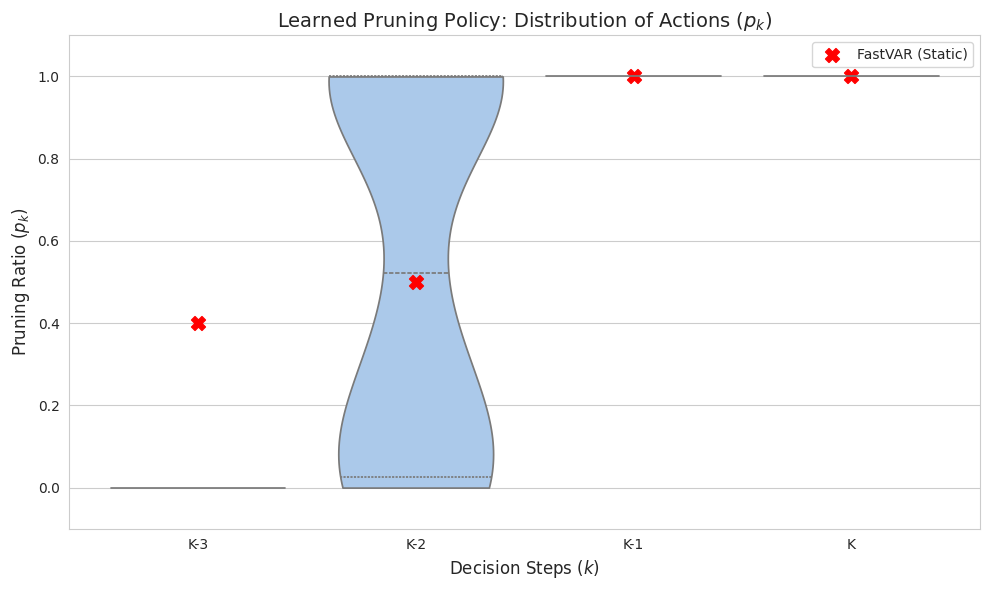
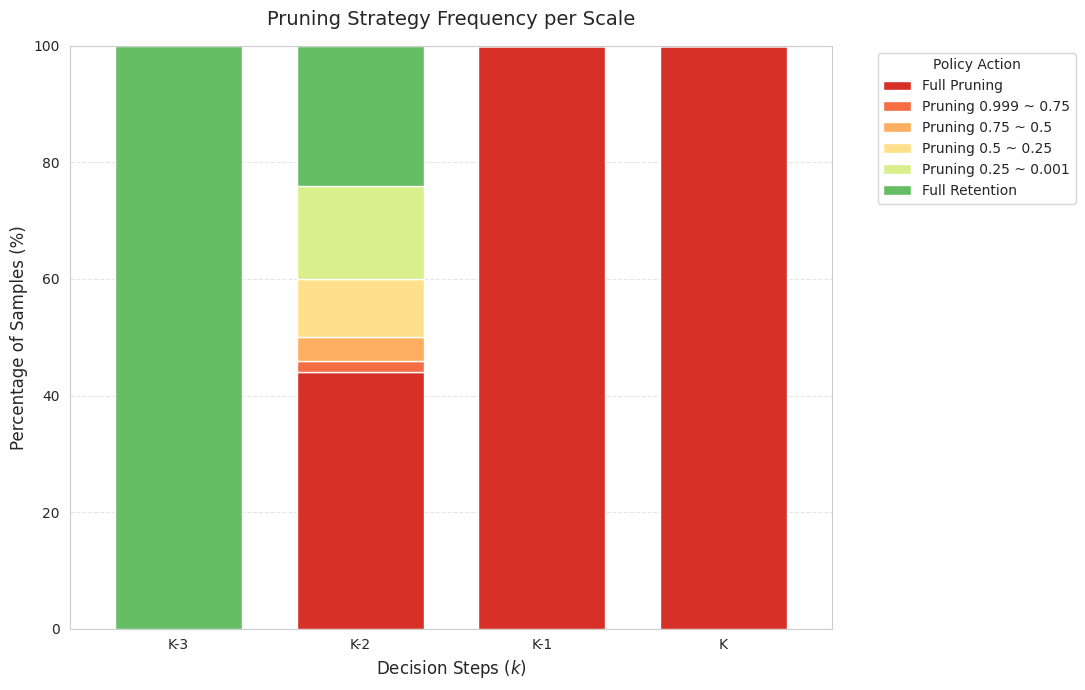

The script that saved these images, in order:
import pandas as pd
import seaborn as sns
import matplotlib.pyplot as plt
import json

# 1. 載入數據
data = {
    "99b272ae23876c2a554b2b4a5a584bd7cb74d330": [
        0.0,
        0.0,
        1.0,
        1.0
    ],
    "aaf0de4024c34ec7892d25b49acb2972216e0df0": [
        0.0,
        1.0,
        1.0,
        1.0
    ],
    "dd6603d528ca9f4f332b5e40a5c717cc2a69a0a6": [
        0.0,
        0.0,
        1.0,
        1.0
    ],
    "b17680474b0407bf4732db4a6f91a33209837052": [
        0.0,
        0.4785534683614969,
        1.0,
        1.0
    ],
    "3f5f8f71d06408fbe1ca4a8d6dcd811478f79a0e": [
        0.0,
        1.0,
        1.0,
        1.0
    ],
    "7f22cea795318dab30635f080b5cb72cdfc59b85": [
        0.0,
        0.01675957441329956,
        1.0,
        1.0
    ],
    "e99e57084b8819fdd2b26daa6e735ed2db7ed558": [
        0.0,
        0.0,
        1.0,
        1.0
    ],
    "777301f951a15f340f19587be055b552b381ee52": [
        0.0,
        1.0,
        1.0,
        1.0
    ],
    "5cb019e15c6270661ed1ed49b708181710b0a006": [
        0.0,
        0.9166063070297241,
        1.0,
        1.0
    ],
    "3b09681b9550b67b565fc241889234cd57f5e79c": [
        0.0,
        1.0,
        1.0,
        1.0
    ],
    "d2c539a4e5ce2d9f2906fc1a0678e57200920dd0": [
        0.0,
        1.0,
        1.0,
        1.0
    ],
    "6441a901ff944fee38d8d1b11d3302ffccb1d5c4": [
        0.0,
        1.0,
        1.0,
        1.0
    ],
    "1d7425378cbe029537e1ec4b78fb4dfacc39e217": [
        0.0,
        0.0,
        1.0,
        1.0
    ],
    "2176d948af3c2339735b1e59258d54ad99571fe6": [
        0.0,
        0.10177487134933472,
        1.0,
        1.0
    ],
    "770c762184ab23a162d0700ccc65a773e85696e1": [
        0.0,
        0.0,
        1.0,
        1.0
    ],
    "ac149c14b326c82c9831c4f724828a93ff1fb424": [
        0.0,
        1.0,
        1.0,
        1.0
    ],
    "529bb08b209f976db1dd09a228c793290aedfe99": [
        0.0,
        0.3305172473192215,
        1.0,
        1.0
    ],
    "b7aaee5d323fa468366fd31dd0f4c2a59d8348b0": [
        0.0,
        1.0,
        1.0,
        1.0
    ],
    "fa1b1b4a6a357acfde3bd359c045f946c3fe3b7c": [
        0.0,
        0.5636987164616585,
        1.0,
        1.0
    ],
    "a25956c536b45e8982aff1554bd863348bc0f0fb": [
        0.0,
        1.0,
        1.0,
        1.0
    ],
    "099fd2da5aa25f4515320b0b6391eec98f5d81b7": [
        0.0,
        0.05497017502784729,
        1.0,
        1.0
    ],
    "f7f712aa026eeeed5d0f3ff0c178b998e8458702": [
        0.0,
        1.0,
        1.0,
        1.0
    ],
    "8fe1a3a233c40497a4b4d8c71ecc3b27539c8176": [
        0.0,
        0.24835243821144104,
        1.0,
        1.0
    ],
    "c717db50074b8511322347967a970dbd2b1957aa": [
        0.0,
        1.0,
        1.0,
        1.0
    ],
    "9d8b8bb8a988f74b1e08fa1c4f3f65b50768d5a8": [
        0.0,
        1.0,
        1.0,
        1.0
    ],
    "1df5793b5155179f70fa2cd86585202f39fe8f4f": [
        0.0,
        0.0,
        1.0,
        1.0
    ],
    "c0be8ba511b0fcbdac1782ffb0f4b6bc8f474ec2": [
        0.0,
        0.665568932890892,
        1.0,
        1.0
    ],
    "12408d092447a808500a579c3eef46bbcb3c3178": [
        0.0,
        1.0,
        1.0,
        1.0
    ],
    "e363dd188593cd16717f519aa4b3ea09690f79d7": [
        0.0,
        0.22250735759735107,
        1.0,
        1.0
    ],
    "03b0f113c0255a7257ccf1cf0f2b8e90008e9f9f": [
        0.0,
        0.0,
        1.0,
        1.0
    ],
    "c2862ccd34a30713aa6be6e6cac9a25350b7b798": [
        0.0,
        1.0,
        1.0,
        1.0
    ],
    "b01ee2fbc2b805a12313a900d5f49dfe76ae5fd8": [
        0.0,
        1.0,
        1.0,
        1.0
    ],
    "095af2c2ed3927d532e0acfb363ef9223bfbfdb8": [
        0.0,
        0.14186328649520874,
        1.0,
        1.0
    ],
    "5468539d1e7a6b146bf81136e7fa37cb0dab68e5": [
        0.0,
        1.0,
        1.0,
        1.0
    ],
    "84bd64f625e8ddc05208228e7c1c421f94934fd2": [
        0.0,
        1.0,
        1.0,
        1.0
    ],
    "8c15e0f4e4921cd4aaabee122f402585b402376d": [
        0.0,
        0.34554165601730347,
        1.0,
        1.0
    ],
    "61e0e39f51f761f8de8a2ad7ab9c0d90e20bf8d8": [
        0.0,
        1.0,
        1.0,
        1.0
    ],
    "bdb60b5b3b3d2cc8d294f66332b5df09a908a66e": [
        0.0,
        1.0,
        1.0,
        1.0
    ],
    "4fb1bd719fdf3e085b41fac44b2ff23bdf2d7250": [
        0.0,
        0.0,
        1.0,
        1.0
    ],
    "dba28a281cdc1eed895ad5f8927f87945219ec29": [
        0.0,
        0.0,
        1.0,
        1.0
    ],
    "7cb528fd2f9a1b6bfe767877be5c733c13b1e0f8": [
        0.0,
        0.13474735617637634,
        1.0,
        1.0
    ],
    "c92f12cd0c6f866b2ca1bb6ff86cabec688e21fd": [
        0.0,
        0.0,
        1.0,
        1.0
    ],
    "8ee1e69d527b57177817300581975971b46bed78": [
        0.0,
        1.0,
        1.0,
        1.0
    ],
    "abf4a9942fd7581d7afb46465620fe93569854af": [
        0.0,
        0.0,
        1.0,
        1.0
    ],
    "0578fba88eddfd13cd518aa059223f46a05b6764": [
        0.0,
        0.12666800618171692,
        1.0,
        1.0
    ],
    "6bc196f8d43a22e688bff83585f6766ffd8a301f": [
        0.0,
        0.28323304653167725,
        1.0,
        1.0
    ],
    "da133384164fabafdccf74e2cb1516f0d8b1935c": [
        0.0,
        1.0,
        1.0,
        1.0
    ],
    "125587b6e8668882b8f4757c439943f1db6b8add": [
        0.0,
        0.0,
        1.0,
        1.0
    ],
    "920356e6793a2178ae773c17d4cb873fcd429927": [
        0.0,
        1.0,
        1.0,
        1.0
    ],
    "91717ce407b296450697d297bd7fbac92df9d5aa": [
        0.0,
        0.3041767030954361,
        1.0,
        1.0
    ]
}

# 2. 轉換為長格式 (Long Format)
rows = []
scales = ['K-3', 'K-2', 'K-1', 'K']
for sample_id, p_values in data.items():
    for i, p_val in enumerate(p_values):
        rows.append({'Scale': scales[i], 'Pruning Ratio': p_val})

df = pd.DataFrame(rows)

# 3. 繪圖設定
plt.figure(figsize=(10, 6))
sns.set_style("whitegrid")

# 繪製小提琴圖 (展示 ATP-VAR 的分佈)
ax = sns.violinplot(x='Scale', y='Pruning Ratio', data=df, 
                    inner="quart", color="#a1c9f4", cut=0)

# 4. 疊加 FastVAR 的固定比例點 (作為 Baseline 對比)
fastvar_ratios = [0.4, 0.5, 1.0, 1.0]
plt.scatter(range(4), fastvar_ratios, color='red', marker='X', s=100, label='FastVAR (Static)')

# 5. 美化圖表
plt.title('Learned Pruning Policy: Distribution of Actions ($p_k$)', fontsize=14)
plt.ylabel('Pruning Ratio ($p_k$)', fontsize=12)
plt.xlabel('Decision Steps ($k$)', fontsize=12)
plt.ylim(-0.1, 1.1)
plt.legend()

plt.tight_layout()
plt.savefig("violinplot.png")


import pandas as pd
import matplotlib.pyplot as plt

# 1. Define category order and mapping logic in English
category_order = [
    'Full Pruning', 
    'Pruning 0.999 ~ 0.75', 
    'Pruning 0.75 ~ 0.5', 
    'Pruning 0.5 ~ 0.25', 
    'Pruning 0.25 ~ 0.001', 
    'Full Retention'
]

def categorize_p(val):
    if val >= 1.0: 
        return 'Full Pruning'
    elif 0.75 <= val < 1.0: 
        return 'Pruning 0.999 ~ 0.75'
    elif 0.5 <= val < 0.75: 
        return 'Pruning 0.75 ~ 0.5'
    elif 0.25 <= val < 0.5: 
        return 'Pruning 0.5 ~ 0.25'
    elif 0.001 <= val < 0.25: 
        return 'Pruning 0.25 ~ 0.001'
    else: 
        return 'Full Retention'

# 2. Data Processing
rows = []
scales = ['K-3', 'K-2', 'K-1', 'K']

# Assuming 'data' is your dictionary from JSON
for p_values in data.values():
    for i, p_val in enumerate(p_values):
        if i < len(scales):
            rows.append({'Scale': scales[i], 'Category': categorize_p(p_val)})

df = pd.DataFrame(rows)

# 3. Calculate Percentages
dist_df = df.groupby(['Scale', 'Category']).size().unstack(fill_value=0)
dist_df = dist_df.div(dist_df.sum(axis=1), axis=0) * 100

# 4. Reindex to ensure the specific order and scale sequence
dist_df = dist_df.reindex(columns=category_order, fill_value=0)
dist_df = dist_df.reindex(['K-3', 'K-2', 'K-1', 'K']) 

# 5. Plotting
# Color Palette: From Red (High Pruning) to Green (Low Pruning/Retention)
colors = ['#d73027', '#f46d43', '#fdae61', '#fee08b', '#d9ef8b', '#66bd63']

ax = dist_df.plot(kind='bar', stacked=True, figsize=(11, 7), 
                  color=colors, edgecolor='white', width=0.7)

# Title and Labels
plt.title('Pruning Strategy Frequency per Scale', fontsize=14, pad=15)
plt.ylabel('Percentage of Samples (%)', fontsize=12)
plt.xlabel('Decision Steps ($k$)', fontsize=12)

# Legend Configuration
plt.legend(title='Policy Action', bbox_to_anchor=(1.05, 1), loc='upper left')

plt.xticks(rotation=0)
plt.grid(axis='y', linestyle='--', alpha=0.5)
plt.tight_layout()
plt.savefig("bar.png")